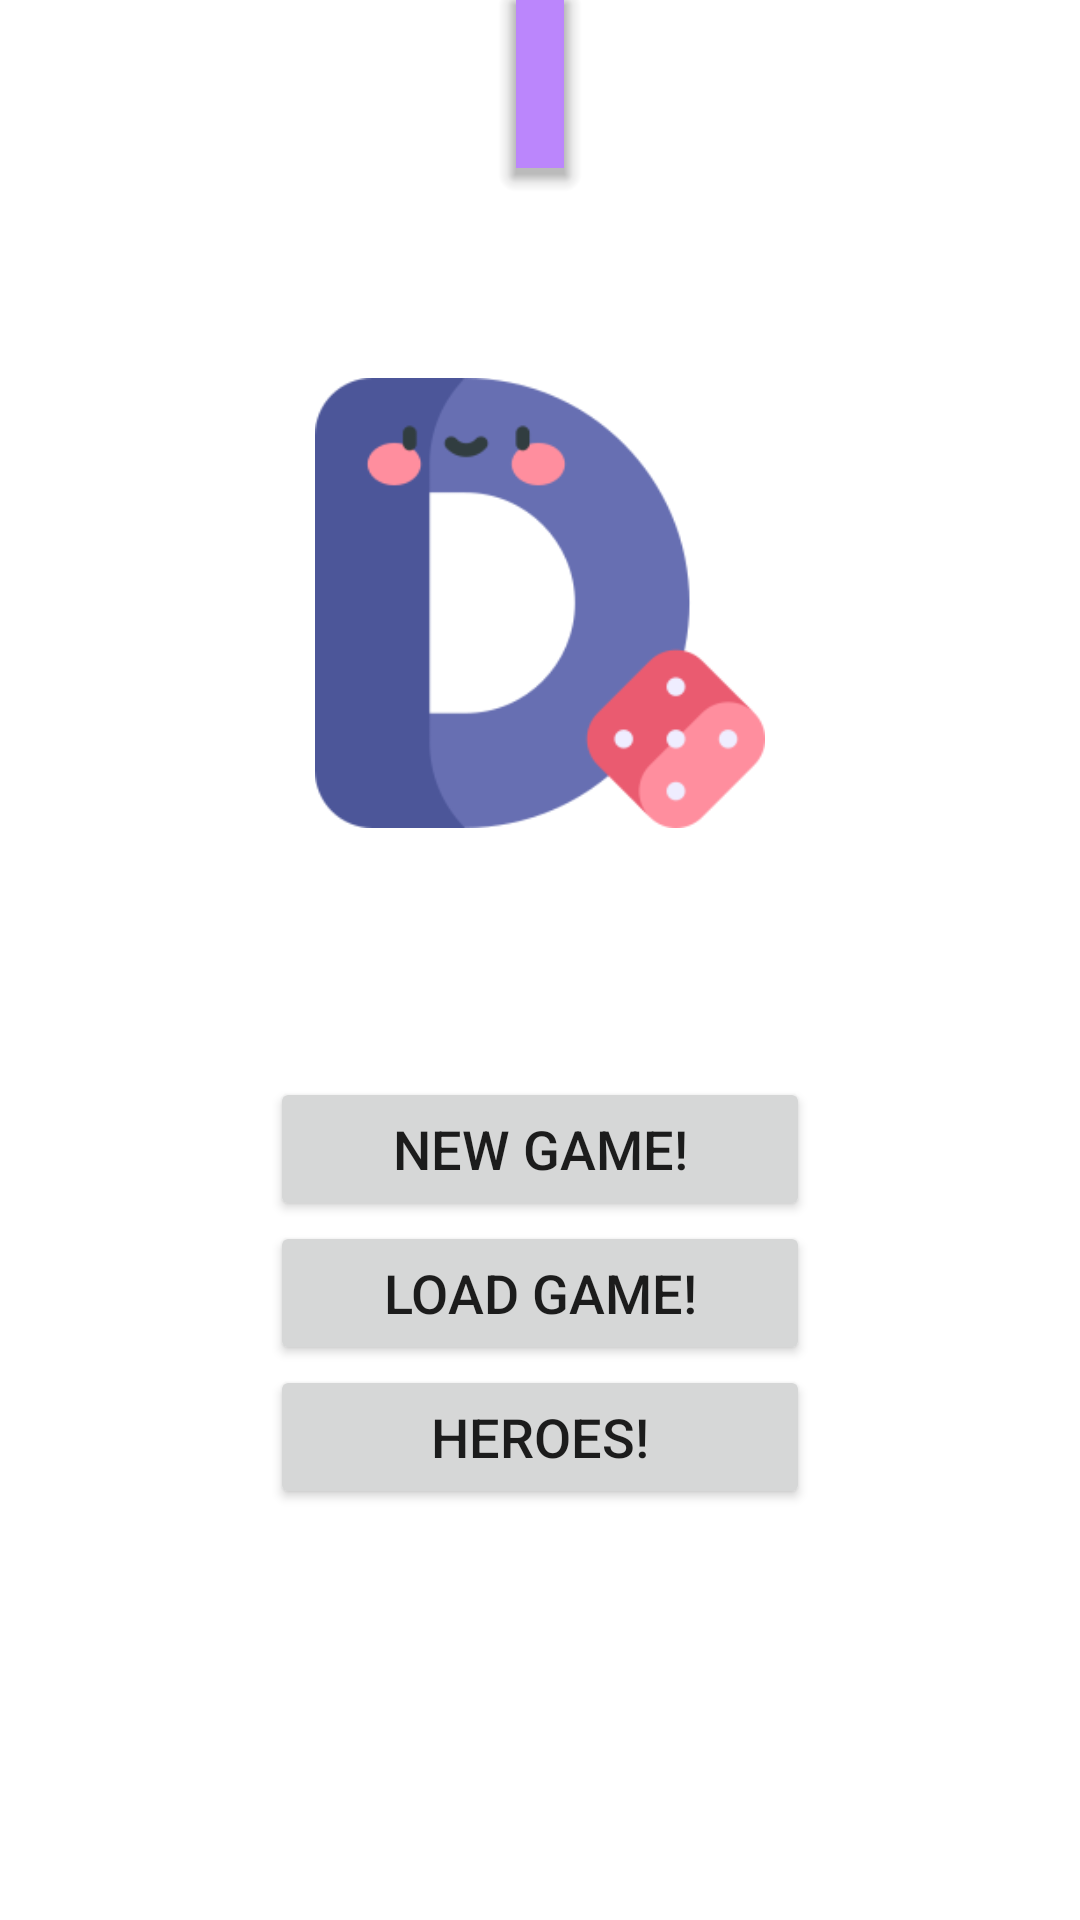

Android layout source for this screen:
<!-- AndroidManifest.xml: application theme Theme.DescentApp -->
<!-- res/layout/activity_start.xml -->
<?xml version="1.0" encoding="utf-8"?>
<androidx.constraintlayout.widget.ConstraintLayout
    xmlns:android="http://schemas.android.com/apk/res/android"
    xmlns:app="http://schemas.android.com/apk/res-auto"
    xmlns:tools="http://schemas.android.com/tools"
    android:layout_width="match_parent"
    android:layout_height="match_parent"
    tools:context=".view.MainActivity">

    <com.google.android.material.bottomappbar.BottomAppBar
        android:id="@+id/bottomAppBarMain"
        android:gravity="end"
        android:layout_width="wrap_content"
        android:layout_height="wrap_content"
        android:backgroundTint="@color/purple_200"
        app:layout_constraintTop_toTopOf="parent"
        app:layout_constraintRight_toRightOf="parent"
        app:layout_constraintLeft_toLeftOf="parent"
        tools:ignore="BottomAppBar" />

    <ImageView
        android:id="@+id/imageViewMain"
        android:layout_width="150dp"
        android:layout_height="150dp"
        android:layout_marginTop="70dp"

        app:layout_constraintTop_toBottomOf="@id/bottomAppBarMain"
        app:layout_constraintLeft_toLeftOf="parent"
        app:layout_constraintRight_toRightOf="parent"
        android:background = "@drawable/d" />

    <Button
        android:id="@+id/btnNewGame"
        android:layout_width="180dp"
        android:layout_height="wrap_content"
        android:text="New Game!"
        android:textSize="18sp"
        app:layout_constraintBottom_toBottomOf="parent"
        app:layout_constraintLeft_toLeftOf="parent"
        app:layout_constraintRight_toRightOf="parent"
        app:layout_constraintTop_toTopOf="@id/imageViewMain" />

    <Button
        android:id="@+id/btnLoadGame"
        android:layout_width="180dp"
        android:layout_height="wrap_content"
        android:text="Load Game!"
        android:textSize="18sp"
        app:layout_constraintLeft_toLeftOf="parent"
        app:layout_constraintRight_toRightOf="parent"
        app:layout_constraintTop_toBottomOf="@id/btnNewGame" />

    <Button
        android:id="@+id/btnViewHeroes"
        android:layout_width="180dp"
        android:layout_height="wrap_content"
        android:text="Heroes!"
        android:textSize="18sp"
        app:layout_constraintLeft_toLeftOf="parent"
        app:layout_constraintRight_toRightOf="parent"
        app:layout_constraintTop_toBottomOf="@id/btnLoadGame" />




</androidx.constraintlayout.widget.ConstraintLayout>
<!-- resources referenced by this layout -->
<resources>
  <color name="purple_200">#FFBB86FC</color>
  <!-- drawable d: png bitmap (drawable, 10762 bytes) -->
  <style name="Theme.DescentApp" parent="Theme.MaterialComponents.DayNight.NoActionBar">
          
          <item name="colorPrimary">@color/dark</item>
          <item name="colorPrimaryVariant">@color/dark</item>
          <item name="colorOnPrimary">@color/white</item>
          
          <item name="colorSecondary">@color/teal_200</item>
          <item name="colorSecondaryVariant">@color/teal_700</item>
          <item name="colorOnSecondary">@color/black</item>
          
          <item name="android:statusBarColor" tools:targetApi="l">?attr/colorPrimaryVariant</item>
          
      </style>
  <color name="dark">#5C373030</color>
  <color name="white">#FFFFFFFF</color>
  <color name="teal_200">#FF03DAC5</color>
  <color name="teal_700">#FF018786</color>
  <color name="black">#FF000000</color>
</resources>
